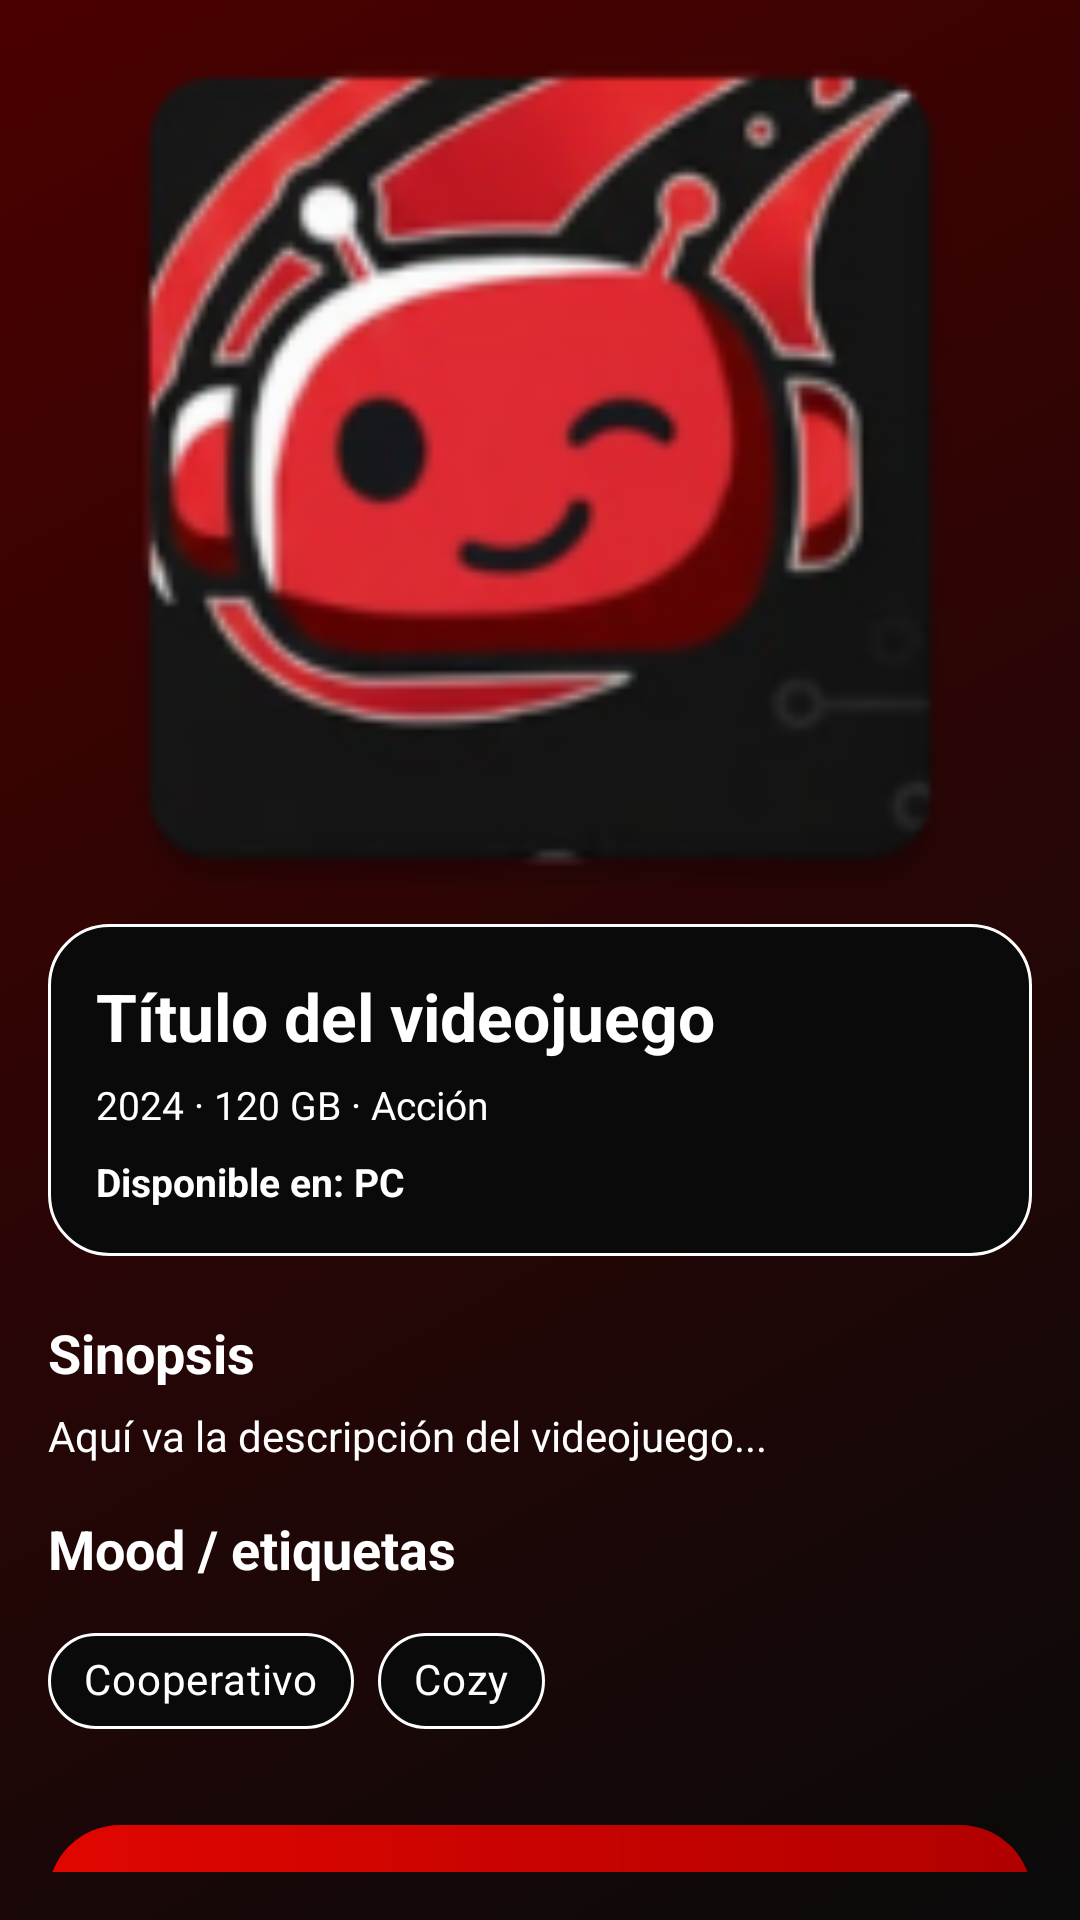

This screen was rendered from an Android layout file. Write that file and the resources it references.
<!-- AndroidManifest.xml: application theme Theme.MovieMatch -->
<!-- res/layout/fragment_game_detail.xml -->
<?xml version="1.0" encoding="utf-8"?>
<androidx.core.widget.NestedScrollView xmlns:android="http://schemas.android.com/apk/res/android"
    xmlns:app="http://schemas.android.com/apk/res-auto"
    xmlns:tools="http://schemas.android.com/tools"
    android:id="@+id/scrollMovieDetail"
    android:layout_width="match_parent"
    android:layout_height="match_parent"
    android:background="@drawable/bg_app_gradient"
    android:padding="16dp"
    tools:context=".ui.detalle.DetalleJuegoFragment">

    <LinearLayout
        android:layout_width="match_parent"
        android:layout_height="wrap_content"
        android:orientation="vertical">

        <ImageView
            android:id="@+id/imgPosterBig"
            android:layout_width="match_parent"
            android:layout_height="280dp"
            android:adjustViewBounds="true"
            android:scaleType="centerCrop"
            android:contentDescription="@string/poster_big_desc"
            android:src="@mipmap/ic_launcher" />

        <LinearLayout
            android:layout_width="match_parent"
            android:layout_height="wrap_content"
            android:background="@drawable/bg_section_card"
            android:orientation="vertical"
            android:padding="16dp"
            android:layout_marginTop="12dp">

            <TextView
                android:id="@+id/txtMovieTitleDetail"
                android:layout_width="match_parent"
                android:layout_height="wrap_content"
                android:text="@string/movie_title_placeholder"
                android:textColor="@color/text_primary"
                android:textSize="22sp"
                android:textStyle="bold" />

            <TextView
                android:id="@+id/txtMovieMetaDetail"
                android:layout_width="wrap_content"
                android:layout_height="wrap_content"
                android:text="@string/movie_meta_placeholder"
                android:textColor="@color/text_secondary"
                android:textSize="13sp"
                android:layout_marginTop="6dp" />

            <TextView
                android:id="@+id/txtMoviePlatformsDetail"
                android:layout_width="wrap_content"
                android:layout_height="wrap_content"
                android:text="@string/movie_platforms_placeholder"
                android:textColor="@color/text_primary"
                android:textStyle="bold"
                android:textSize="13sp"
                android:layout_marginTop="8dp" />

        </LinearLayout>

        <TextView
            android:id="@+id/txtSectionSynopsis"
            android:layout_width="wrap_content"
            android:layout_height="wrap_content"
            android:text="@string/section_synopsis"
            android:textColor="@color/text_primary"
            android:textSize="18sp"
            android:textStyle="bold"
            android:layout_marginTop="20dp" />

        <TextView
            android:id="@+id/txtMovieSynopsis"
            android:layout_width="match_parent"
            android:layout_height="wrap_content"
            android:text="@string/movie_synopsis_placeholder"
            android:textColor="@color/text_secondary"
            android:textSize="14sp"
            android:layout_marginTop="6dp" />

        <TextView
            android:id="@+id/txtSectionTags"
            android:layout_width="wrap_content"
            android:layout_height="wrap_content"
            android:text="@string/section_tags"
            android:textColor="@color/text_primary"
            android:textSize="18sp"
            android:textStyle="bold"
            android:layout_marginTop="16dp" />

        <com.google.android.material.chip.ChipGroup
            android:id="@+id/chipGroupTags"
            android:layout_width="match_parent"
            android:layout_height="wrap_content"
            android:layout_marginTop="8dp"
            app:chipSpacing="8dp">

            <com.google.android.material.chip.Chip
                android:id="@+id/chipTag1"
                android:layout_width="wrap_content"
                android:layout_height="wrap_content"
                style="@style/AppChip.Dark"
                android:text="@string/tag_fun" />

            <com.google.android.material.chip.Chip
                android:id="@+id/chipTag2"
                android:layout_width="wrap_content"
                android:layout_height="wrap_content"
                style="@style/AppChip.Dark"
                android:text="@string/tag_light" />

        </com.google.android.material.chip.ChipGroup>

        <LinearLayout
            android:layout_width="match_parent"
            android:layout_height="wrap_content"
            android:orientation="vertical"
            android:layout_marginTop="24dp">

            <com.google.android.material.button.MaterialButton
                android:id="@+id/btnAddToWatchlist"
                style="@style/AppButton.Primary"
                android:layout_width="match_parent"
                android:layout_height="wrap_content"
                android:text="@string/watchlist_button_label" />

            <com.google.android.material.button.MaterialButton
                android:id="@+id/btnDislike"
                style="@style/AppButton.Outline"
                android:layout_width="match_parent"
                android:layout_height="wrap_content"
                android:layout_marginTop="12dp"
                android:text="@string/dislike_button_label" />

        </LinearLayout>

    </LinearLayout>

</androidx.core.widget.NestedScrollView>
<!-- resources referenced by this layout -->
<resources>
  <color name="text_primary">#FFFFFF</color>
  <color name="text_secondary">#FFFFFF</color>
  <!-- drawable bg_app_gradient (drawable) -->
  <shape xmlns:android="http://schemas.android.com/apk/res/android"
      android:shape="rectangle">
      <gradient
          android:type="linear"
          android:startColor="@color/bg_main_start"
          android:endColor="@color/bg_main_end"
          android:angle="135" />
  </shape>
  <!-- drawable bg_section_card (drawable) -->
  <shape xmlns:android="http://schemas.android.com/apk/res/android"
      android:shape="rectangle">
      <solid android:color="@color/bg_main_start" />
      <stroke
          android:width="1dp"
          android:color="@color/chip_border" />
      <corners android:radius="20dp" />
  </shape>
  <string name="dislike_button_label">No me interesa</string>
  <string name="movie_meta_placeholder">2024 · 120 GB · Acción</string>
  <string name="movie_platforms_placeholder">Disponible en: PC</string>
  <string name="movie_synopsis_placeholder">Aquí va la descripción del videojuego...</string>
  <string name="movie_title_placeholder">Título del videojuego</string>
  <string name="poster_big_desc">Carátula grande del videojuego</string>
  <string name="section_synopsis">Sinopsis</string>
  <string name="section_tags">Mood / etiquetas</string>
  <string name="tag_fun">Cooperativo</string>
  <string name="tag_light">Cozy</string>
  <string name="watchlist_button_label">Jugar después</string>
  <style name="AppButton.Outline" parent="Widget.MaterialComponents.Button">
          <item name="android:background">@drawable/bg_button_outline</item>
          <item name="backgroundTint">@null</item>
          <item name="android:textColor">@color/text_primary</item>
          <item name="android:insetLeft">0dp</item>
          <item name="android:insetRight">0dp</item>
          <item name="android:insetTop">0dp</item>
          <item name="android:insetBottom">0dp</item>
          
      </style>
  <style name="AppChip.Dark" parent="Widget.MaterialComponents.Chip.Choice">
          <item name="chipBackgroundColor">@color/chip_bg</item>
          <item name="chipStrokeColor">@color/chip_border</item>
          <item name="chipStrokeWidth">1dp</item>
          <item name="chipCornerRadius">999dp</item>
          <item name="android:textColor">@color/text_secondary</item>
          <item name="checkedIconEnabled">false</item>
      </style>
  <style name="Theme.MovieMatch" parent="Base.Theme.MovieMatch" />
  <color name="bg_main_start">#0A0A0A</color>
  <color name="bg_main_end">#4B0000</color>
  <color name="chip_border">#FFFFFF</color>
  <!-- drawable bg_button_outline (drawable) -->
  <shape xmlns:android="http://schemas.android.com/apk/res/android"
      android:shape="rectangle">
      <solid android:color="@color/button_outline_bg" />
      <stroke
          android:width="2dp"
          android:color="@color/white" />
      <corners android:radius="24dp" />
  </shape>
  <!-- drawable bg_button_primary_gradient (drawable) -->
  <shape xmlns:android="http://schemas.android.com/apk/res/android"
      android:shape="rectangle">
      <gradient
          android:startColor="@color/accent_cyan"
          android:endColor="@color/accent_purple"
          android:angle="0" />
      <corners android:radius="24dp" />
  </shape>
  <color name="text_on_accent">#FFFFFF</color>
  <color name="chip_bg">#0A0A0A</color>
  <style name="Base.Theme.MovieMatch" parent="Theme.Material3.DayNight.NoActionBar">
          
          <item name="colorPrimary">@color/black</item>
          <item name="colorOnPrimary">@color/text_primary</item>
          <item name="android:statusBarColor">@color/white</item>
          <item name="android:windowLightStatusBar">false</item>
      </style>
  <color name="button_outline_bg">#000000</color>
  <color name="white">#FFFFFF</color>
  <color name="accent_cyan">#E10600</color>
  <color name="accent_purple">#B00000</color>
  <color name="black">#000000</color>
</resources>
